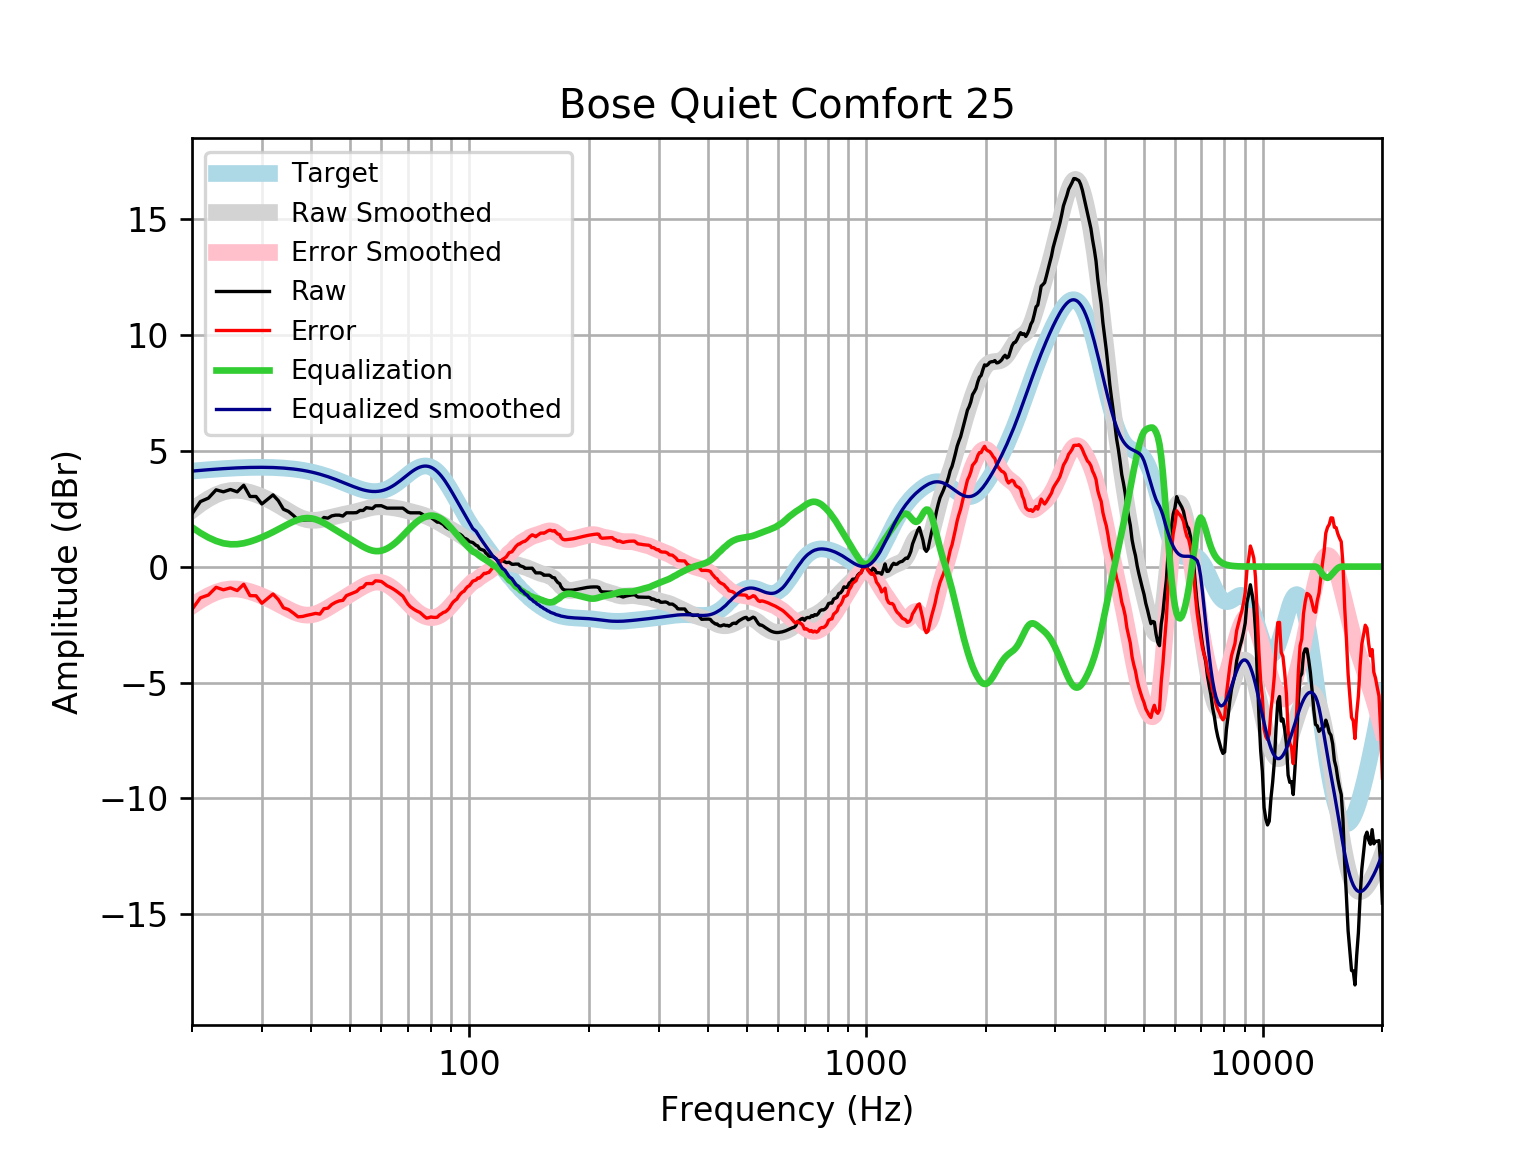

The table this chart was drawn from, first rows:
frequency, raw, error, smoothed, error_smoothed, equalization, equalized_raw, equalized_smoothed, target
20, 2.274, -1.846, 2.424, -1.696, 1.696, 3.971, 4.121, 4.121
21, 2.805, -1.347, 2.701, -1.451, 1.451, 4.256, 4.152, 4.152
22, 2.955, -1.225, 2.926, -1.254, 1.254, 4.21, 4.18, 4.18
23, 3.312, -0.8929, 3.099, -1.106, 1.106, 4.419, 4.205, 4.205
24, 3.226, -1, 3.22, -1.007, 1.007, 4.233, 4.227, 4.227
25, 3.327, -0.9176, 3.282, -0.9631, 0.9631, 4.29, 4.245, 4.245
26, 3.226, -1.033, 3.293, -0.9661, 0.9661, 4.193, 4.259, 4.259
27, 3.508, -0.7624, 3.263, -1.008, 1.008, 4.516, 4.271, 4.271
28, 3.025, -1.253, 3.2, -1.078, 1.078, 4.104, 4.279, 4.278
29, 3.025, -1.257, 3.116, -1.167, 1.167, 4.192, 4.283, 4.283
30, 2.702, -1.582, 3.016, -1.267, 1.267, 3.97, 4.284, 4.284
31, 2.904, -1.377, 2.905, -1.376, 1.376, 4.28, 4.281, 4.281
32, 3.094, -1.181, 2.785, -1.49, 1.49, 4.584, 4.275, 4.275
33, 2.845, -1.42, 2.657, -1.608, 1.608, 4.454, 4.265, 4.265
34, 2.474, -1.777, 2.524, -1.728, 1.728, 4.202, 4.251, 4.251
35, 2.382, -1.852, 2.391, -1.842, 1.842, 4.223, 4.233, 4.233
36, 2.21, -2.002, 2.268, -1.943, 1.943, 4.153, 4.211, 4.211
37, 2.02, -2.166, 2.161, -2.024, 2.024, 4.043, 4.185, 4.185
38, 2.004, -2.151, 2.078, -2.076, 2.076, 4.08, 4.154, 4.155
39, 2.02, -2.1, 2.023, -2.095, 2.095, 4.115, 4.119, 4.12
40, 2.02, -2.061, 1.998, -2.081, 2.081, 4.101, 4.079, 4.08
41, 2.02, -2.017, 1.998, -2.037, 2.037, 4.056, 4.035, 4.037
42, 1.939, -2.05, 2.019, -1.968, 1.968, 3.907, 3.987, 3.989
43, 2.12, -1.817, 2.054, -1.882, 1.882, 4.002, 3.935, 3.937
44, 2.09, -1.792, 2.094, -1.785, 1.785, 3.875, 3.88, 3.881
45, 2.189, -1.634, 2.137, -1.685, 1.685, 3.873, 3.821, 3.823
46, 2.221, -1.541, 2.177, -1.584, 1.584, 3.804, 3.76, 3.762
47, 2.221, -1.479, 2.213, -1.485, 1.485, 3.706, 3.698, 3.7
48, 2.18, -1.456, 2.246, -1.389, 1.389, 3.569, 3.635, 3.636
49, 2.321, -1.252, 2.278, -1.295, 1.295, 3.616, 3.572, 3.574
50, 2.321, -1.191, 2.309, -1.203, 1.203, 3.524, 3.512, 3.512
51, 2.321, -1.133, 2.342, -1.112, 1.112, 3.433, 3.454, 3.454
52, 2.329, -1.071, 2.378, -1.023, 1.023, 3.351, 3.4, 3.4
53, 2.422, -0.9295, 2.415, -0.9369, 0.9369, 3.359, 3.352, 3.351
54, 2.422, -0.8879, 2.454, -0.8572, 0.8572, 3.279, 3.311, 3.31
55, 2.543, -0.7339, 2.492, -0.787, 0.787, 3.33, 3.279, 3.276
56, 2.522, -0.7301, 2.525, -0.7301, 0.7301, 3.253, 3.255, 3.253
57, 2.504, -0.7347, 2.552, -0.6899, 0.6899, 3.194, 3.242, 3.239
58, 2.623, -0.6138, 2.572, -0.6688, 0.6688, 3.292, 3.24, 3.237
59, 2.623, -0.6232, 2.582, -0.668, 0.668, 3.291, 3.25, 3.246
60, 2.628, -0.64, 2.585, -0.6872, 0.6872, 3.315, 3.272, 3.268
61, 2.572, -0.7291, 2.581, -0.7249, 0.7249, 3.297, 3.305, 3.301
62, 2.522, -0.8238, 2.571, -0.779, 0.779, 3.301, 3.35, 3.346
63, 2.522, -0.8796, 2.559, -0.8471, 0.8471, 3.37, 3.406, 3.402
64, 2.522, -0.9452, 2.544, -0.9273, 0.9273, 3.45, 3.471, 3.468
65, 2.522, -1.019, 2.527, -1.018, 1.018, 3.54, 3.545, 3.542
66, 2.522, -1.1, 2.507, -1.118, 1.118, 3.64, 3.625, 3.622
67, 2.522, -1.185, 2.485, -1.224, 1.224, 3.747, 3.709, 3.707
68, 2.522, -1.273, 2.46, -1.336, 1.336, 3.859, 3.796, 3.796
69, 2.442, -1.442, 2.433, -1.451, 1.451, 3.893, 3.884, 3.884
70, 2.354, -1.616, 2.405, -1.564, 1.564, 3.918, 3.97, 3.97
71, 2.321, -1.731, 2.377, -1.673, 1.673, 3.995, 4.051, 4.053
72, 2.321, -1.807, 2.35, -1.776, 1.776, 4.097, 4.126, 4.128
73, 2.321, -1.874, 2.323, -1.869, 1.869, 4.19, 4.192, 4.195
74, 2.321, -1.93, 2.297, -1.951, 1.951, 4.272, 4.248, 4.251
75, 2.321, -1.974, 2.269, -2.022, 2.022, 4.344, 4.291, 4.295
76, 2.267, -2.059, 2.239, -2.082, 2.082, 4.349, 4.321, 4.325
77, 2.191, -2.149, 2.206, -2.13, 2.13, 4.322, 4.336, 4.341
78, 2.12, -2.22, 2.17, -2.166, 2.166, 4.286, 4.336, 4.34
79, 2.12, -2.204, 2.13, -2.19, 2.19, 4.31, 4.32, 4.324
... 553 more rows
